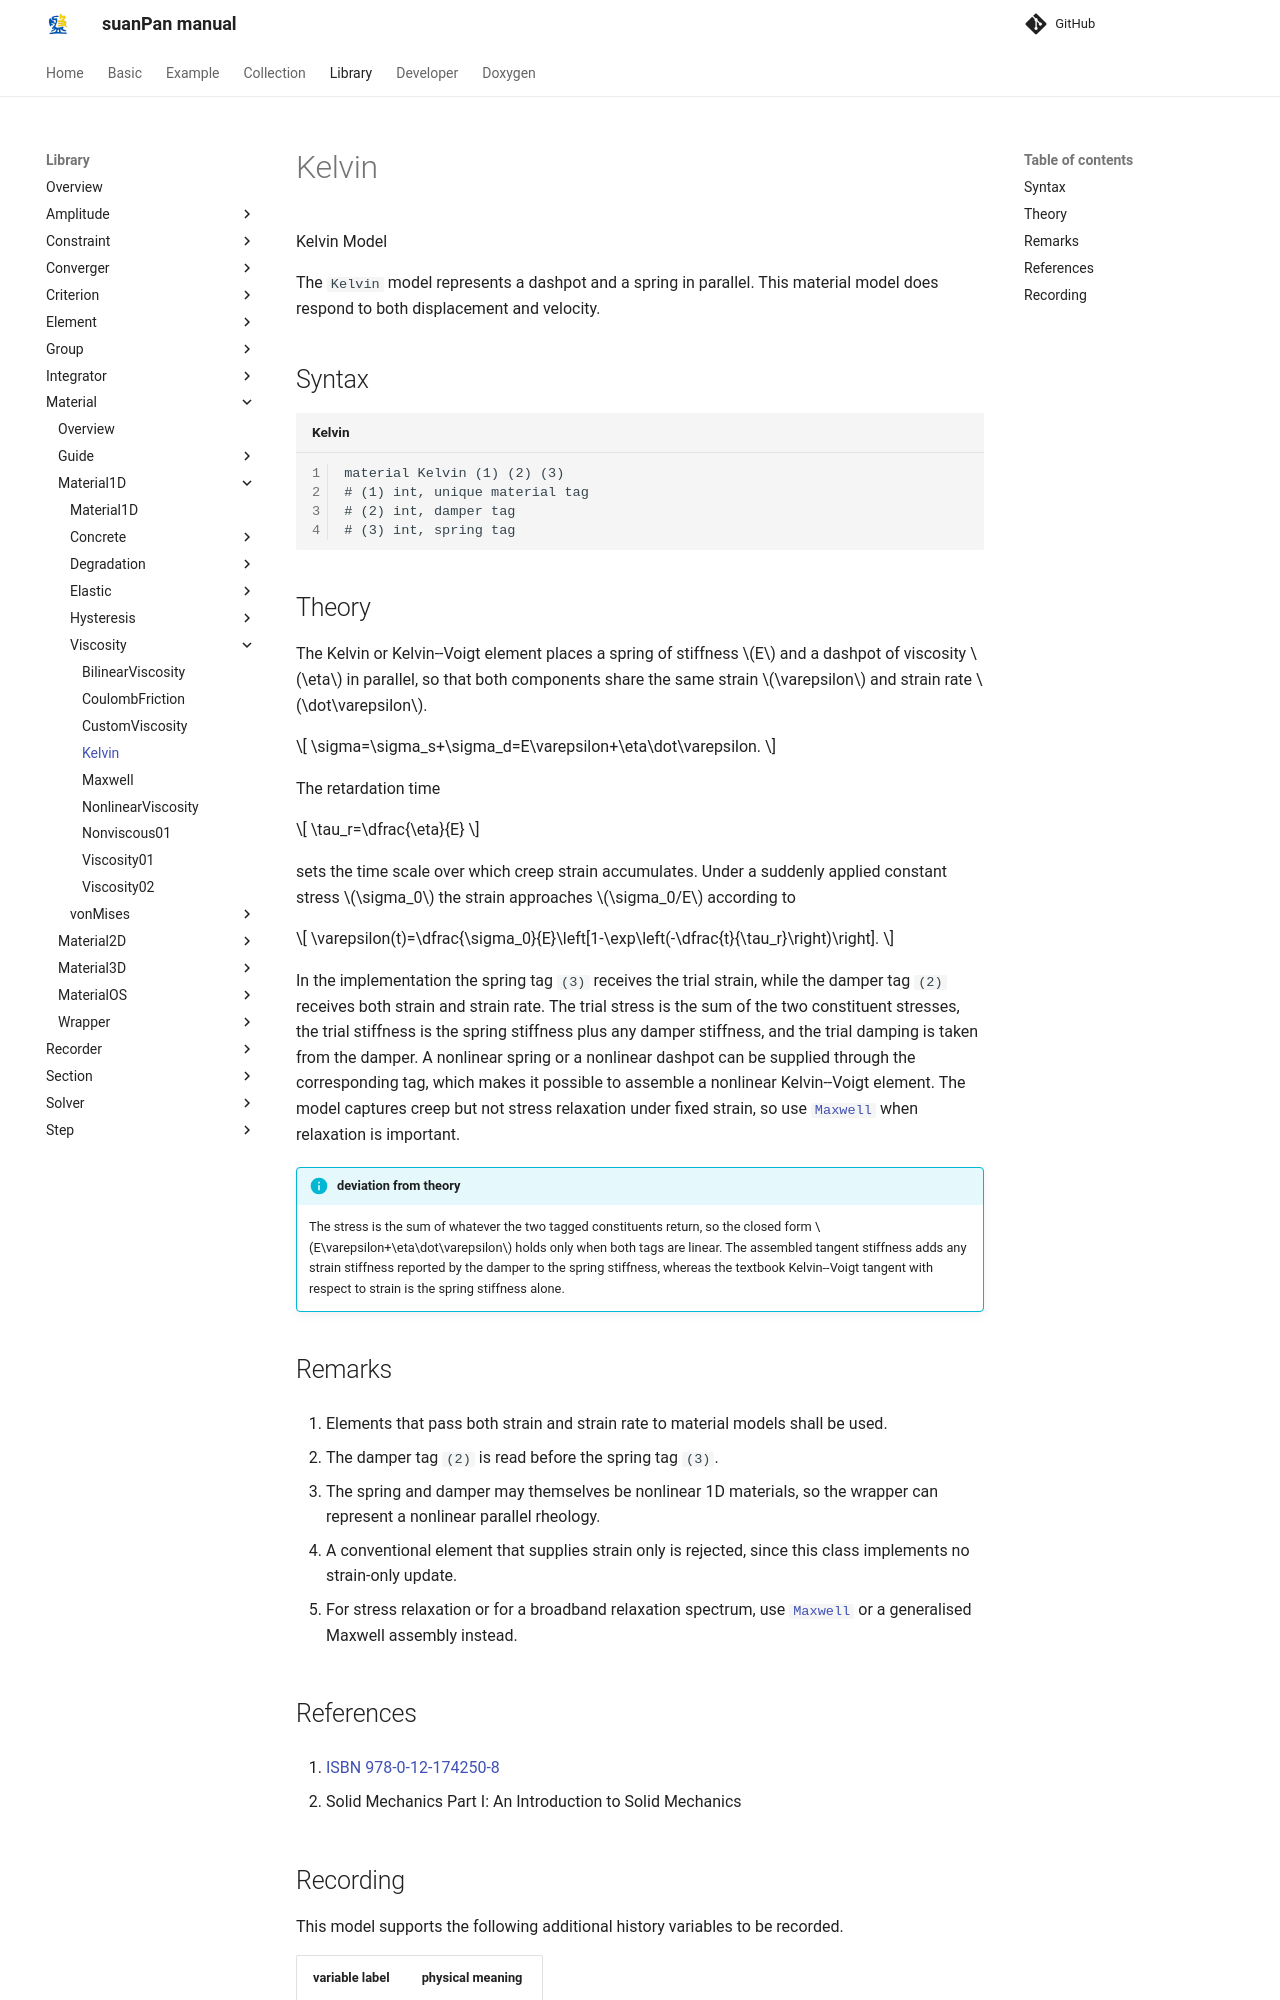

repository: TLCFEM/suanPan-manual · page: 4.4/Library/Material/Material1D/Viscosity/Kelvin/index.html · generator: mkdocs

# Kelvin

Kelvin Model

The `Kelvin` model represents a dashpot and a spring in parallel.
This material model does respond to both displacement and velocity.

## Syntax

```text title="Kelvin"
material Kelvin (1) (2) (3)
# (1) int, unique material tag
# (2) int, damper tag
# (3) int, spring tag
```

## Theory

The Kelvin or Kelvin--Voigt element places a spring of stiffness $$E$$ and a dashpot of viscosity $$\eta$$ in parallel, so that both components share the same strain $$\varepsilon$$ and strain rate $$\dot\varepsilon$$.

$$
\sigma=\sigma_s+\sigma_d=E\varepsilon+\eta\dot\varepsilon.
$$

The retardation time

$$
\tau_r=\dfrac{\eta}{E}
$$

sets the time scale over which creep strain accumulates.
Under a suddenly applied constant stress $$\sigma_0$$ the strain approaches $$\sigma_0/E$$ according to

$$
\varepsilon(t)=\dfrac{\sigma_0}{E}\left[1-\exp\left(-\dfrac{t}{\tau_r}\right)\right].
$$

In the implementation the spring tag `(3)` receives the trial strain, while the damper tag `(2)` receives both strain and strain rate.
The trial stress is the sum of the two constituent stresses, the trial stiffness is the spring stiffness plus any damper stiffness, and the trial damping is taken from the damper.
A nonlinear spring or a nonlinear dashpot can be supplied through the corresponding tag, which makes it possible to assemble a nonlinear Kelvin--Voigt element.
The model captures creep but not stress relaxation under fixed strain, so use [`Maxwell`](Maxwell.md) when relaxation is important.

!!! info "deviation from theory"
    The stress is the sum of whatever the two tagged constituents return, so the closed form $$E\varepsilon+\eta\dot\varepsilon$$ holds only when both tags are linear.
    The assembled tangent stiffness adds any strain stiffness reported by the damper to the spring stiffness, whereas the textbook Kelvin--Voigt tangent with respect to strain is the spring stiffness alone.
